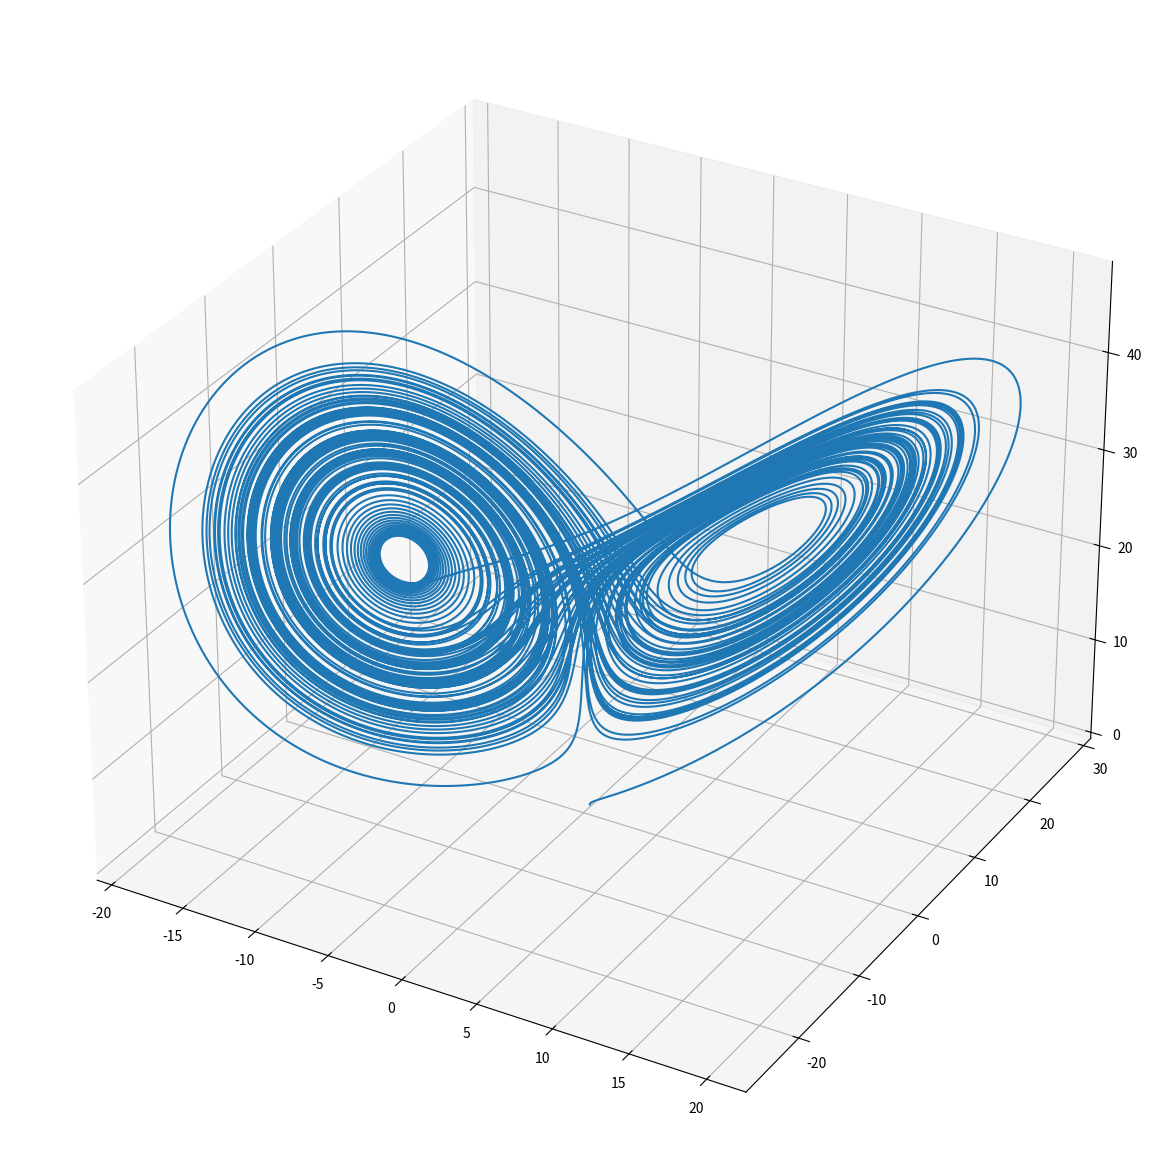
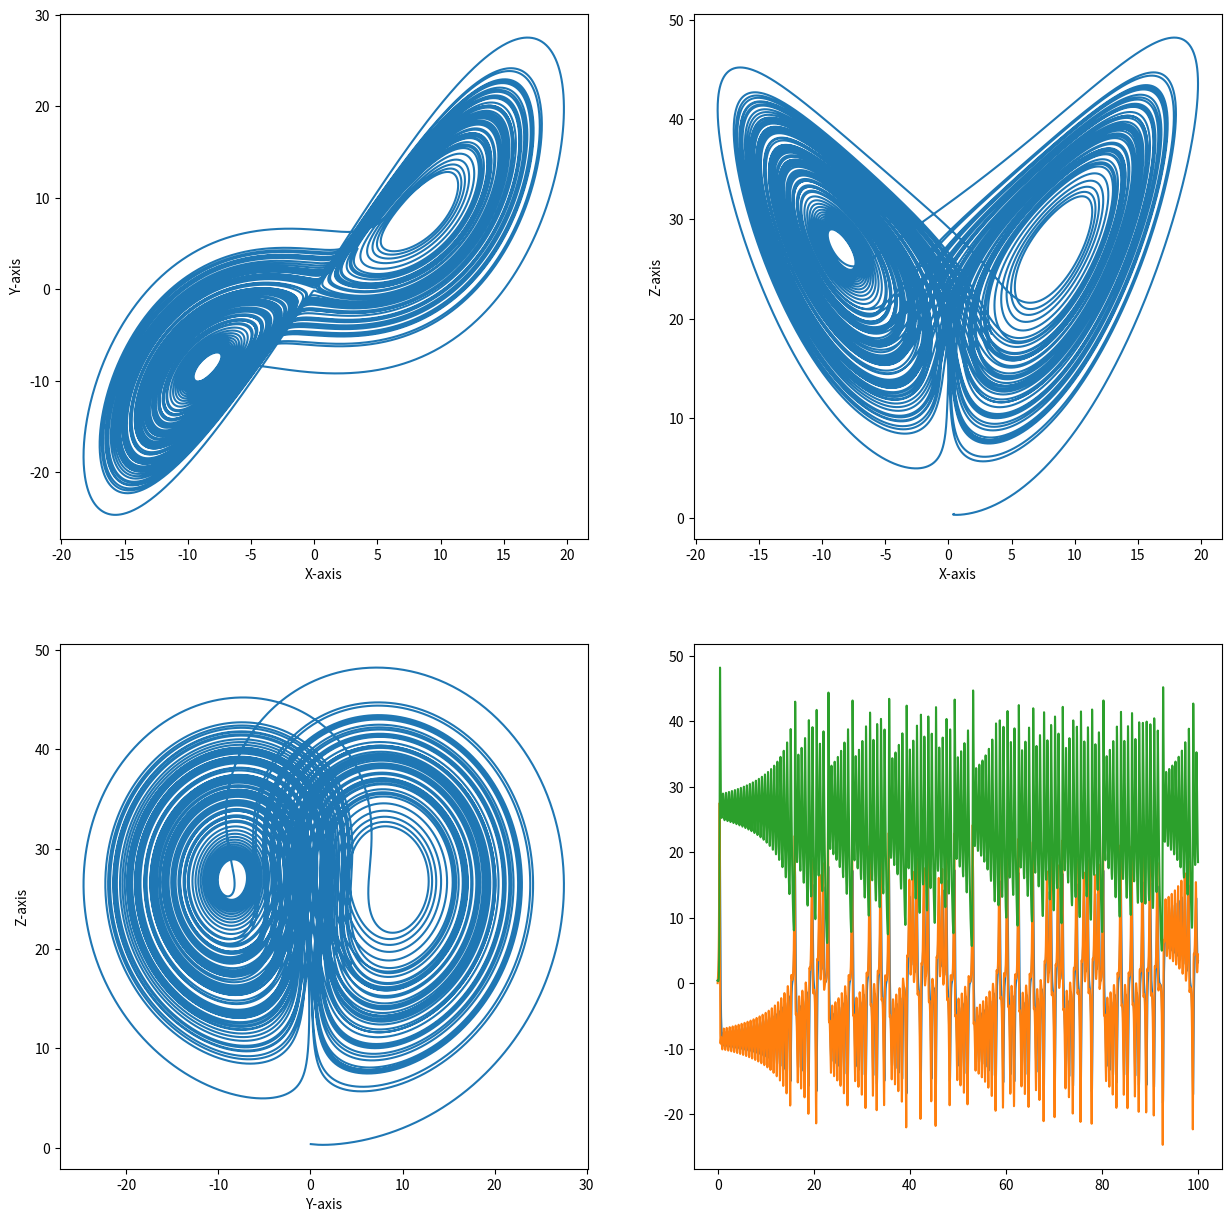

Recreate these plots in Python, in order. (Note: this script raises an exception after producing the figures.)
import numpy as np
import matplotlib.pyplot as plt
from scipy.integrate import odeint
from mpl_toolkits import mplot3d

def lorenz (X, t, sigma, beta, rho) :
    x, y, z = X
    dXdt = [sigma*(y - x), x*(rho - z) - y, x*y - beta*z]
    return dXdt

sigma = 10
beta = 8.0/3
rho = 28

X0 = [np.random.rand (), np.random.rand (), np.random.rand ()]
t = np.linspace (0, 100, 100000)
sol = odeint (lorenz, X0, t, args = (sigma, beta, rho))

fig = plt.figure()
plt.figure(figsize = (15, 15))
ax = plt.axes(projection='3d')
ax.plot3D (sol[:,0], sol[:,1], sol[:,2])

fig = plt.figure()
plt.figure(figsize = (15, 15))

plt.subplot (2, 2, 1)
plt.plot (sol[:,0], sol[:,1])
plt.xlabel ('X-axis')
plt.ylabel ('Y-axis')

plt.subplot (2, 2, 2)
plt.plot (sol[:,0], sol[:,2])
plt.xlabel ('X-axis')
plt.ylabel ('Z-axis')

plt.subplot (2, 2, 3)
plt.plot (sol[:,1], sol[:,2])
plt.xlabel ('Y-axis')
plt.ylabel ('Z-axis')

plt.subplot (2, 2, 4)
plt.plot (t, sol[:,0], t, sol[:, 1], t, sol[:, 2])

bins = np.linspace (0, 1, 100)
randList = np.random.rand (10000)

t = np.linspace (0, 1000, 1000/0.01)
chaosList = odeint (lorenz, X0, t, args = (sigma, beta, rho))[-10000:,0]
cmin = min (chaosList)
cmax = max (chaosList)
chaosList = (chaosList - cmin)/(cmax - cmin)

plt.figure(figsize=[10,8])
plt.hist([randList.flatten(), chaosList.flatten()], bins, label=["Random", "Lorenz"])
plt.grid(axis='y', alpha=0.75)
plt.xlabel('Value',fontsize=15)
plt.ylabel('Frequency',fontsize=15)
plt.xticks(fontsize=15)
plt.yticks(fontsize=15)
plt.ylabel('Frequency',fontsize=15)
plt.show()